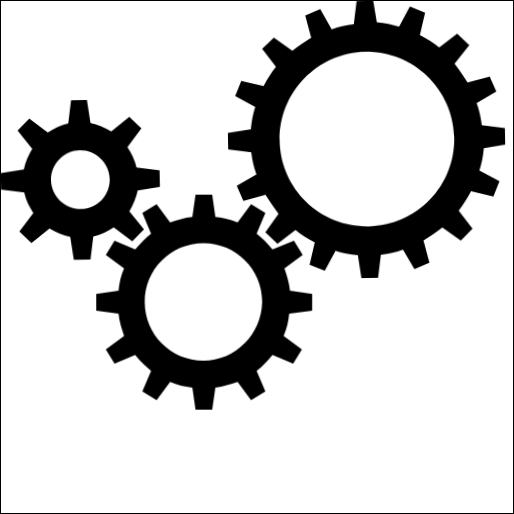
t = 0.00 s
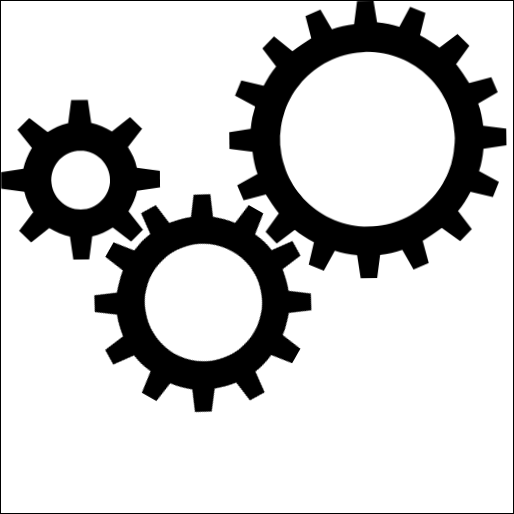
t = 1.25 s
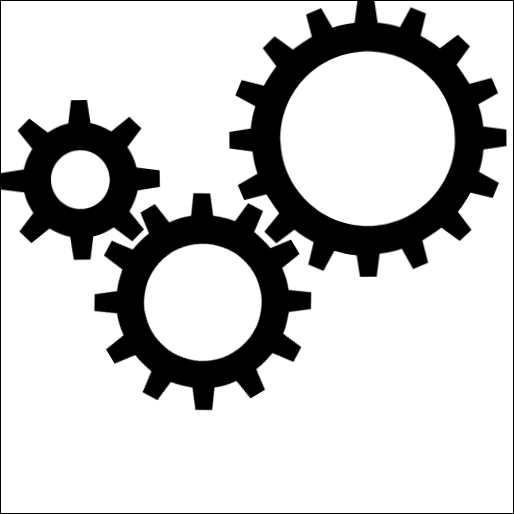
t = 2.50 s
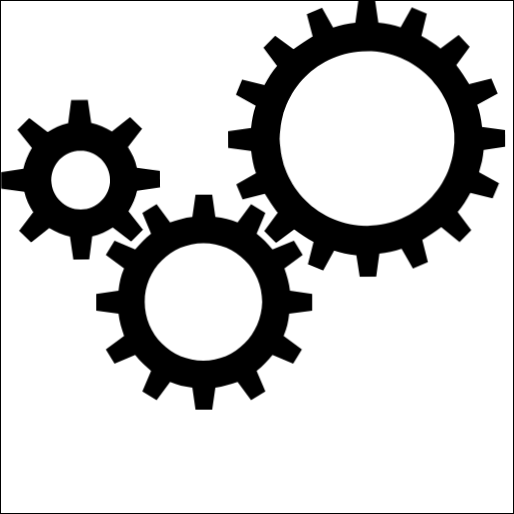
t = 3.75 s

The animated SVG that drew these frames (rendered in a browser with its animation timeline set to each time). Animation: 2 CSS @keyframes rules; one cycle of 5.00 s, repeats indefinitely.

<?xml version="1.0" encoding="UTF-8"?>
<!--https://codepen.io/gareys/pen/meRgLG-->
<svg version="1.1" width="645" height="645" viewBox="0 0 645 645" style="border:1px solid black" xmlns="http://www.w3.org/2000/svg">
  <style>
    #sma { animation: counter-rotation 2.5s infinite linear; transform-origin: 100.136px 225.345px; }
    #med { animation: rotation 3.75s infinite linear; transform-origin: 254.675px 379.447px; }
    #lar { animation: counter-rotation 5s infinite linear; transform-origin: 461.37px 173.694px; }
    @keyframes rotation { from { transform: rotate(0deg); } to { transform: rotate(359deg); } }
    @keyframes counter-rotation { from { transform: rotate(359deg); } to { transform: rotate(0deg); } }
  </style>
  <path id="sma" d="m200 236v-21l-29-4c-2-10-6-18-11-26l18-23-15-15-23 18c-8-5-17-9-26-11l-4-29h-20l-4 29c-10 2-18 6-26 11l-23-18-15 15 18 23c-5 8-9 17-11 26l-29 4v21l29 4c2 10 6 18 11 26l-18 23 15 15 23-18c8 5 17 9 26 11l4 29h21l4-29c10-2 18-6 26-11l23 18 15-15-18-23c5-8 9-17 11-26l28-4zm-100 26c-20 0-37-17-37-37s17-37 37-37 37 17 37 37-16 37-37 37z"/>
  <path id="med" d="m392 390v-21l-28-4c-1-10-4-19-7-28l23-17-11-18-27 11c-6-8-13-14-20-20l11-26-18-11-17 23c-9-4-18-6-28-7l-4-28h-21l-4 28c-10 1-19 4-28 7l-17-23-18 11 11 26c-8 6-14 13-20 20l-26-11-11 18 23 17c-4 9-6 18-7 28l-28 4v21l28 4c1 10 4 19 7 28l-23 17 11 18 26-11c6 8 13 14 20 20l-11 26 18 11 17-23c9 4 18 6 28 7l4 28h21l4-28c10-1 19-4 28-7l17 23 18-11-11-26c8-6 14-13 20-20l26 11 11-18-23-17c4-9 6-18 7-28l29-4zm-137 63c-41 0-74-33-74-74s33-74 74-74 74 33 74 74c-1 41-34 74-74 74z"/>
  <path id="lar" d="m635 184v-21l-29-4c-1-10-3-19-6-28l25-14-8-19-28 7c-5-8-10-16-16-24l19-23-15-15-23 17c-7-6-15-11-24-16l7-28-19-8-14 25c-9-3-18-5-28-6l-4-27h-21l-4 29c-10 1-19 3-28 6l-14-26-19 8 7 28c-8 5-16 10-24 16l-23-17-15 14 17 23c-6 7-11 15-16 24l-28-7-8 19 25 14c-3 9-5 18-6 28l-29 4v21l29 4c1 10 3 19 6 28l-25 14 8 19 28-7c5 8 10 16 16 24l-17 23 15 15 23-17c7 6 15 11 24 16l-7 28 19 8 14-25c9 3 18 5 28 6l4 29h21l4-29c10-1 19-3 28-6l14 25 19-8-7-28c8-5 16-10 24-16l23 17 15-15-17-23c6-7 11-15 16-24l28 7 8-19-25-14c3-9 5-18 6-28l27-4zm-174 100c-61 0-110-49-110-110s50-110 110-110 110 49 110 110-49 110-110 110z"/>
</svg>
